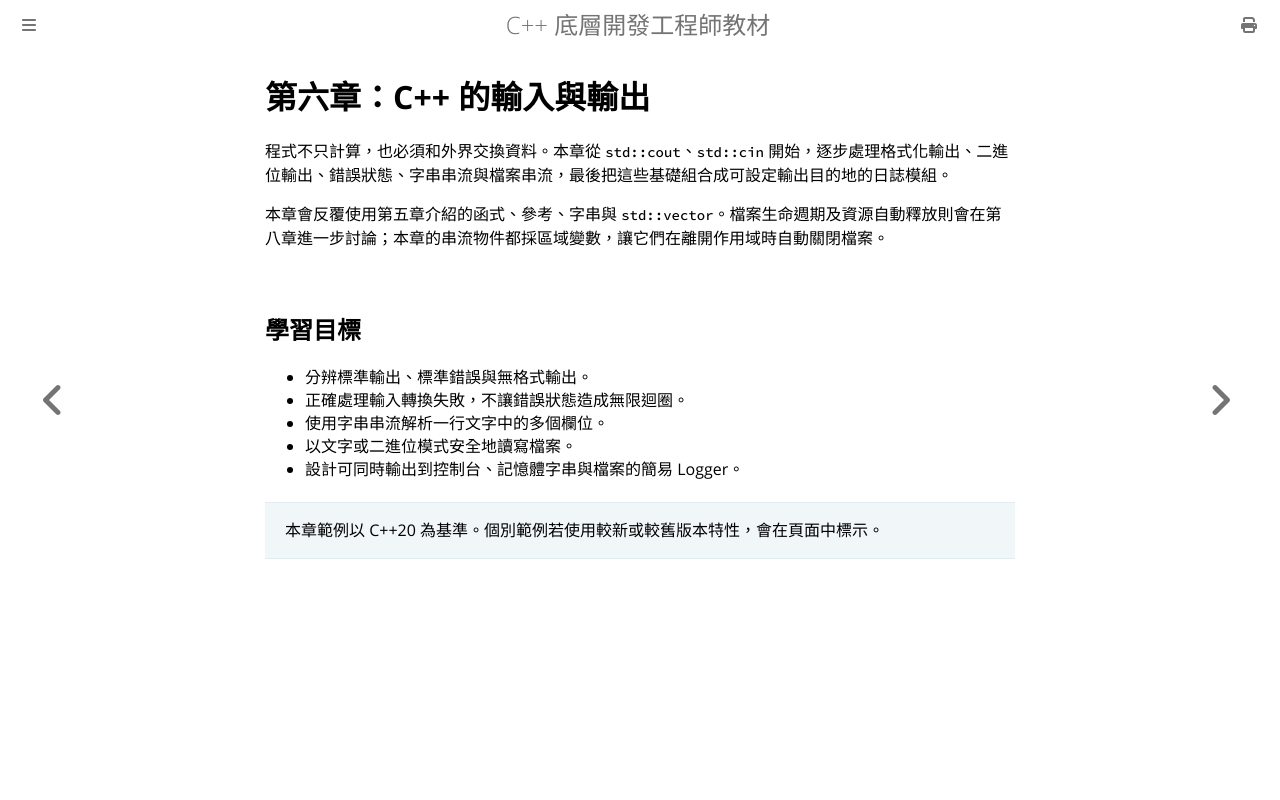

repository: haotingjet-cpu/learn-cpp · page: chapter_6/intro.html · generator: mdbook

# 第六章：C++ 的輸入與輸出

程式不只計算，也必須和外界交換資料。本章從 `std::cout`、`std::cin` 開始，逐步處理格式化輸出、二進位輸出、錯誤狀態、字串串流與檔案串流，最後把這些基礎組合成可設定輸出目的地的日誌模組。

本章會反覆使用第五章介紹的函式、參考、字串與 `std::vector`。檔案生命週期及資源自動釋放則會在第八章進一步討論；本章的串流物件都採區域變數，讓它們在離開作用域時自動關閉檔案。

## 學習目標

- 分辨標準輸出、標準錯誤與無格式輸出。
- 正確處理輸入轉換失敗，不讓錯誤狀態造成無限迴圈。
- 使用字串串流解析一行文字中的多個欄位。
- 以文字或二進位模式安全地讀寫檔案。
- 設計可同時輸出到控制台、記憶體字串與檔案的簡易 Logger。

> 本章範例以 C++20 為基準。個別範例若使用較新或較舊版本特性，會在頁面中標示。
